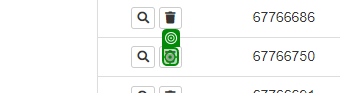
Task: Start with a blank project to design a new task automation
Workflow: Selectors

Step 1: click on the text in window 'ACME System 1 - Work Items' (chrome.exe)
